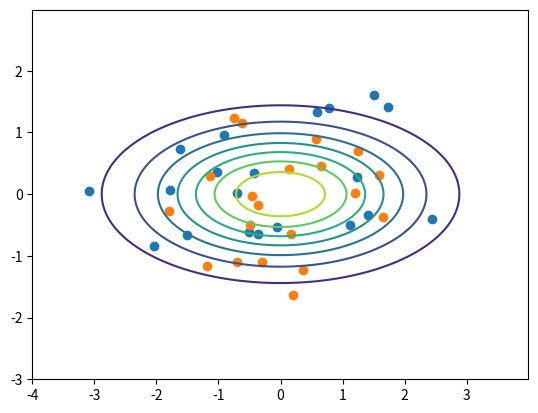
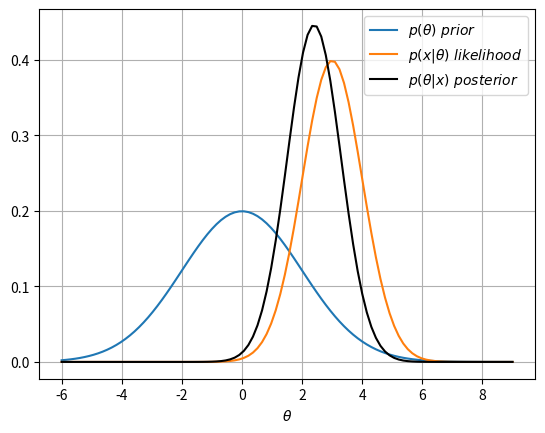

Write the Python code that produced these figures, in order.
import numpy as np
import scipy.stats as stats
import matplotlib.pyplot as plt

# 2 synthetic datasets drawn from the same distribution

mu1 = [0, 0]
S1 = [[2.0, 0], [0, 0.5]]

x, y = np.mgrid[-4:4:.01, -3:3:.01]
pos = np.dstack((x, y))

rv1 = stats.multivariate_normal(mu1, S1)

# plot the pdf
fig2 = plt.figure()
ax2 = fig2.add_subplot(111)
ax2.contour(x, y, rv1.pdf(pos))

# plot some random points from the pdf
samples1 = rv1.rvs(20)
samples2 = rv1.rvs(20)

plt.scatter(samples1[:,0],samples1[:,1])
plt.scatter(samples2[:,0],samples2[:,1])
plt.show()
print('Mean value of the distribution:',mu1)
print('Mean of samples 1:', np.mean(samples1,axis=0))
print('Mean of samples 2:', np.mean(samples2,axis=0))

# parameters of the distributions
mu_prior = 0
mu_lhood = 3
sigma_prior = 2
sigma_lhood = 1

x = np.linspace(mu_prior - 3*sigma_prior, mu_lhood + 6*sigma_lhood, 100)

# define the pdf, we assume Gaussian distributions
g_prior =  stats.norm.pdf(x, mu_prior, sigma_prior)
g_lhood =  stats.norm.pdf(x, mu_lhood, sigma_lhood)

g_posterior = g_prior*g_lhood
# we compute p(x) as the integral over theta of p(x|\theta)p(\theta)
n_g = np.sum(g_posterior)*(x[1]-x[0]) # approximate integration
# we want to divide by the n_g to normalize the posterior to one
g_posterior = g_posterior/n_g

# plot
plt.figure(dpi=100)
plt.plot(x, g_prior, label=r'$p( \theta)\ prior $')
plt.plot(x, g_lhood, label=r'$p(x|\theta)\ likelihood$')
plt.plot(x, (g_posterior), 'k', label=r'$p(\theta|x)\ posterior$')

plt.xlabel(r'$\theta$')
plt.grid()
plt.legend()
plt.show()

